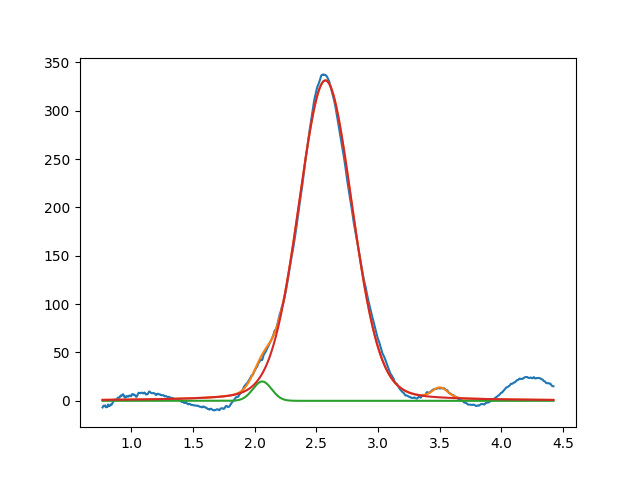

The data file committed next to this chart (first rows):
2.060577612371622180e+00, 2.000000000000000355e+01, 1.794874127220987547e-01, 9.999999999999998890e-01
2.573188873356435202e+00, 3.314154136770609966e+02, 5.151548496026356894e-01, 8.502054944954352544e-01
3.503061363930580985e+00, 1.030658833787266637e+01, 1.451949279399749049e-01, 9.999999999996883604e-01
